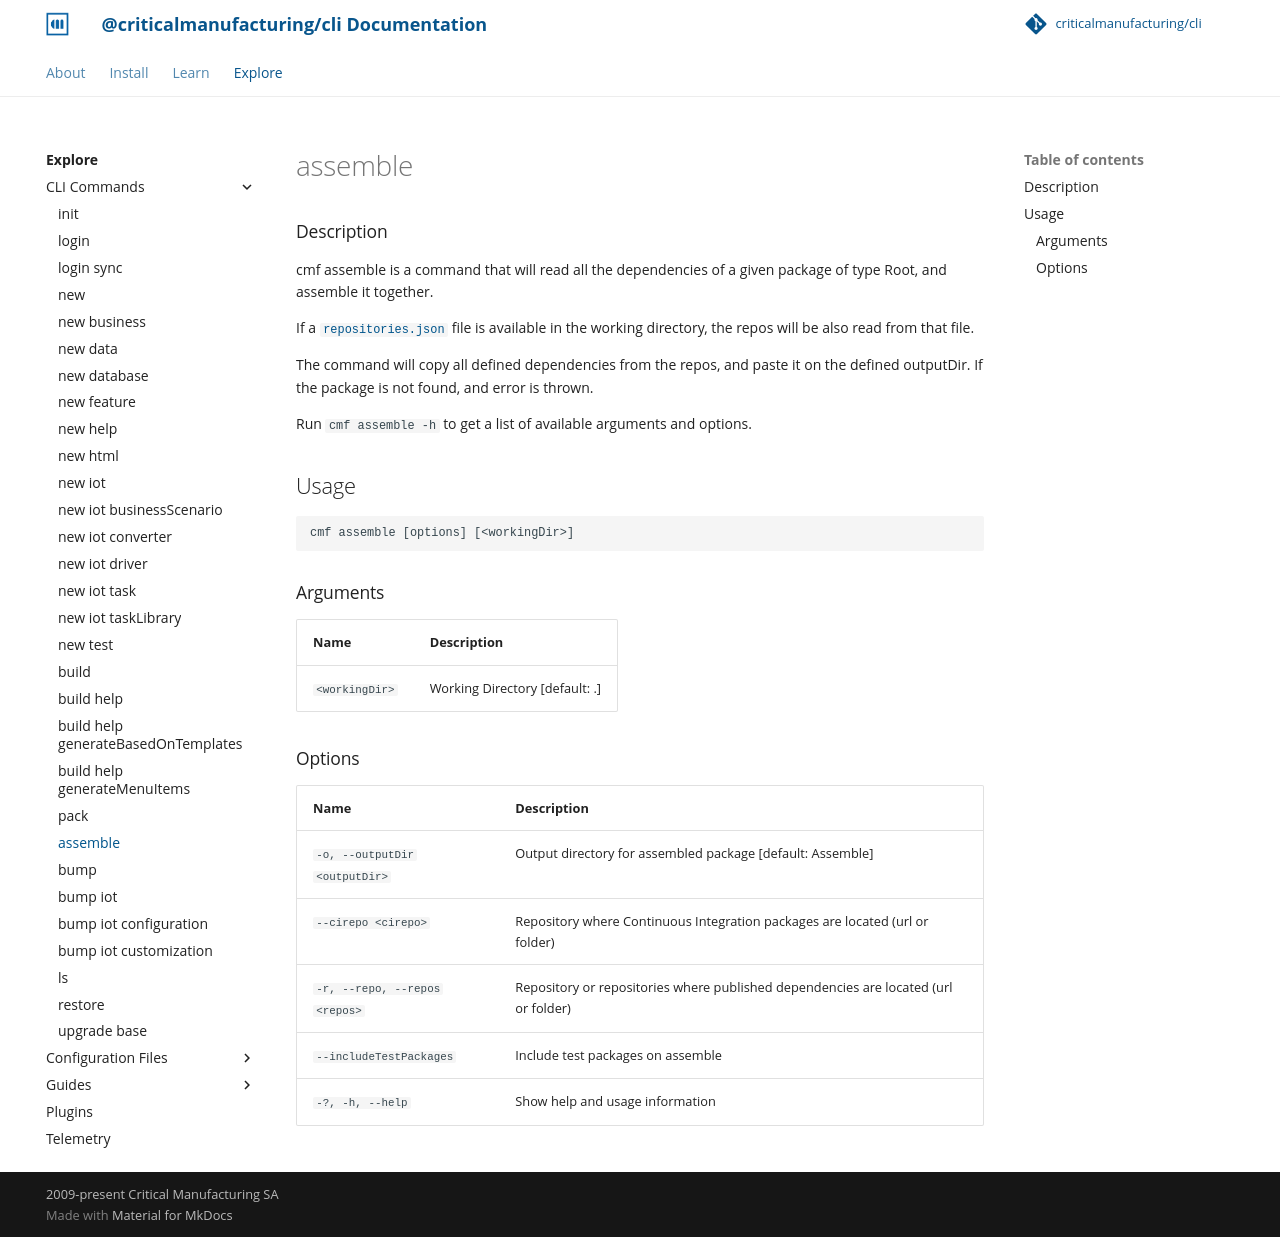

repository: criticalmanufacturing/cli · page: 03-explore/commands/assemble/index.html · generator: mkdocs

# assemble

<!-- BEGIN USAGE -->

Usage
-----

```
cmf assemble [options] [<workingDir>]
```

### Arguments

Name | Description
---- | -----------
`<workingDir>` | Working Directory [default: .]

### Options

Name | Description
---- | -----------
`-o, --outputDir <outputDir>` | Output directory for assembled package [default: Assemble]
`--cirepo <cirepo>` | Repository where Continuous Integration packages are located (url or folder)
`-r, --repo, --repos <repos>` | Repository or repositories where published dependencies are located (url or folder)
`--includeTestPackages` | Include test packages on assemble
`-?, -h, --help` | Show help and usage information


<!-- END USAGE -->
